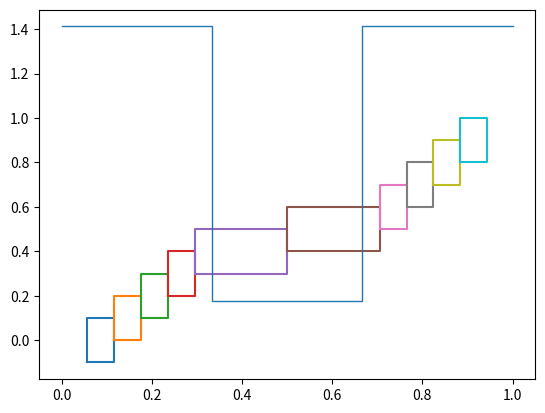

Recreate this plot in Python.
from matplotlib import pyplot
pyplot.plot( [ 0.0566667, 0.116167, 0.116167, 0.0566667, 0.0566667 ], [ -0.1, -0.1, 0.1, 0.1, -0.1 ] )
pyplot.plot( [ 0.116167, 0.175667, 0.175667, 0.116167, 0.116167 ], [ 0, 0, 0.2, 0.2, 0 ] )
pyplot.plot( [ 0.175667, 0.235167, 0.235167, 0.175667, 0.175667 ], [ 0.1, 0.1, 0.3, 0.3, 0.1 ] )
pyplot.plot( [ 0.235167, 0.294667, 0.294667, 0.235167, 0.235167 ], [ 0.2, 0.2, 0.4, 0.4, 0.2 ] )
pyplot.plot( [ 0.294667, 0.5, 0.5, 0.294667, 0.294667 ], [ 0.3, 0.3, 0.5, 0.5, 0.3 ] )
pyplot.plot( [ 0.5, 0.705333, 0.705333, 0.5, 0.5 ], [ 0.4, 0.4, 0.6, 0.6, 0.4 ] )
pyplot.plot( [ 0.705333, 0.764833, 0.764833, 0.705333, 0.705333 ], [ 0.5, 0.5, 0.7, 0.7, 0.5 ] )
pyplot.plot( [ 0.764833, 0.824333, 0.824333, 0.764833, 0.764833 ], [ 0.6, 0.6, 0.8, 0.8, 0.6 ] )
pyplot.plot( [ 0.824333, 0.883833, 0.883833, 0.824333, 0.824333 ], [ 0.7, 0.7, 0.9, 0.9, 0.7 ] )
pyplot.plot( [ 0.883833, 0.943333, 0.943333, 0.883833, 0.883833 ], [ 0.8, 0.8, 1, 1, 0.8 ] )
pyplot.plot( [0, 0.333333, 0.333333, 0.666667, 0.666667, 1,  ], [1.41176, 1.41176, 0.176471, 0.176471, 1.41176, 1.41176, ], '-', linewidth = 1 )
pyplot.show()
